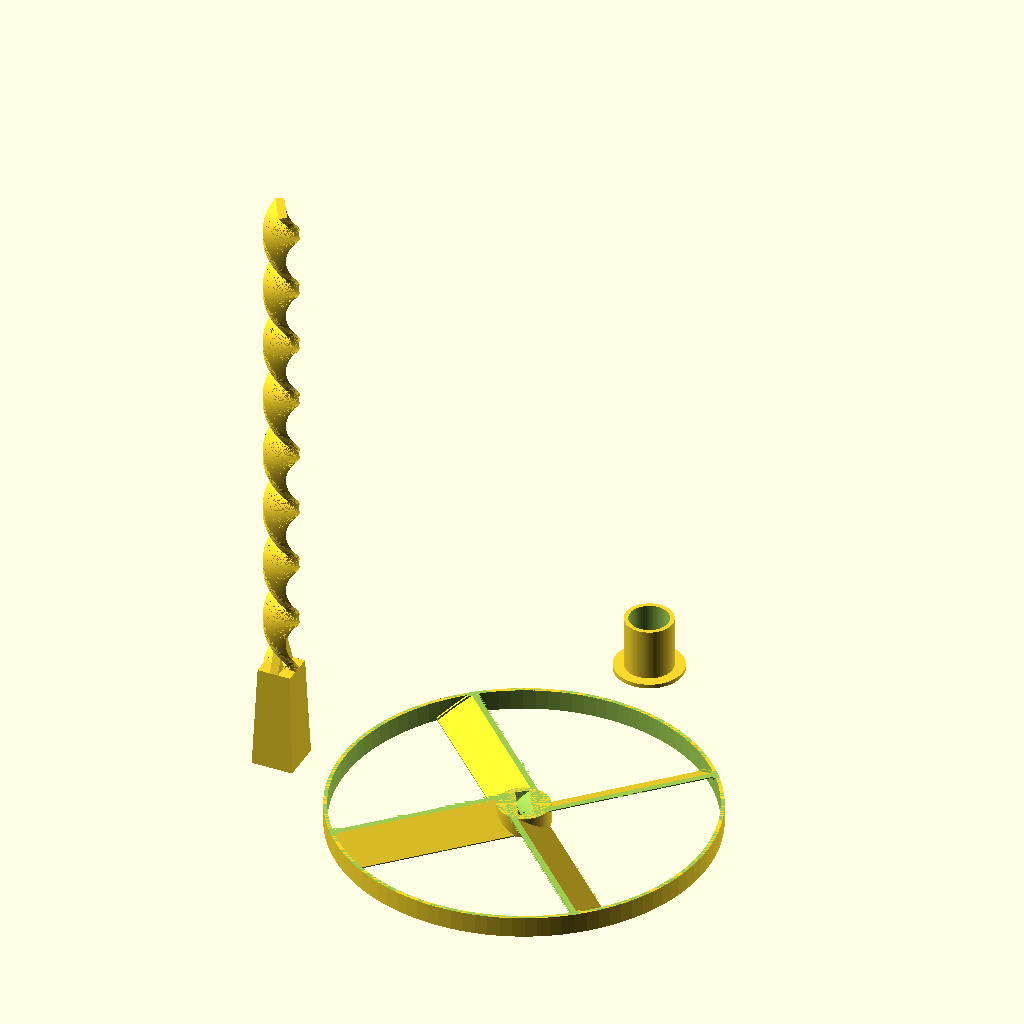
Cell 1: rendered with the file's own defaults.
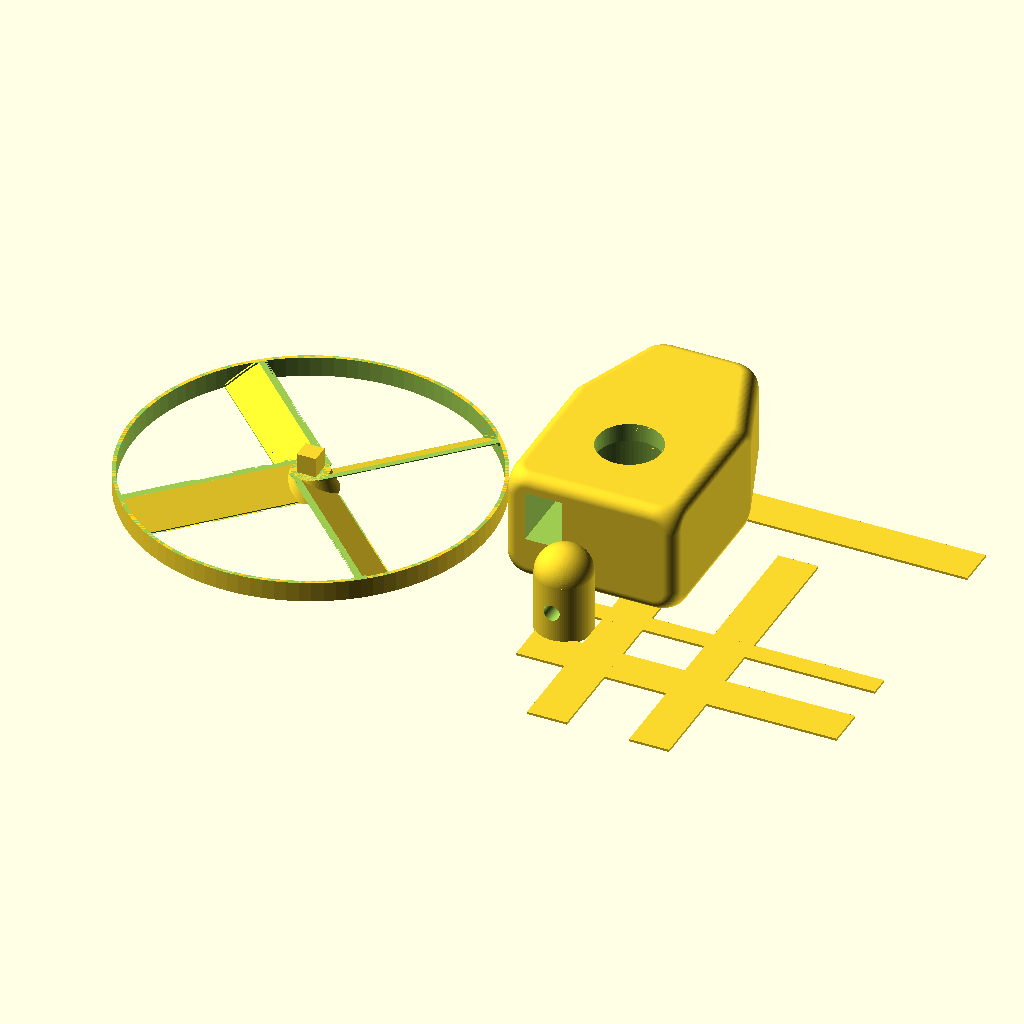
Cell 2: the same model with select_configuration = 1.
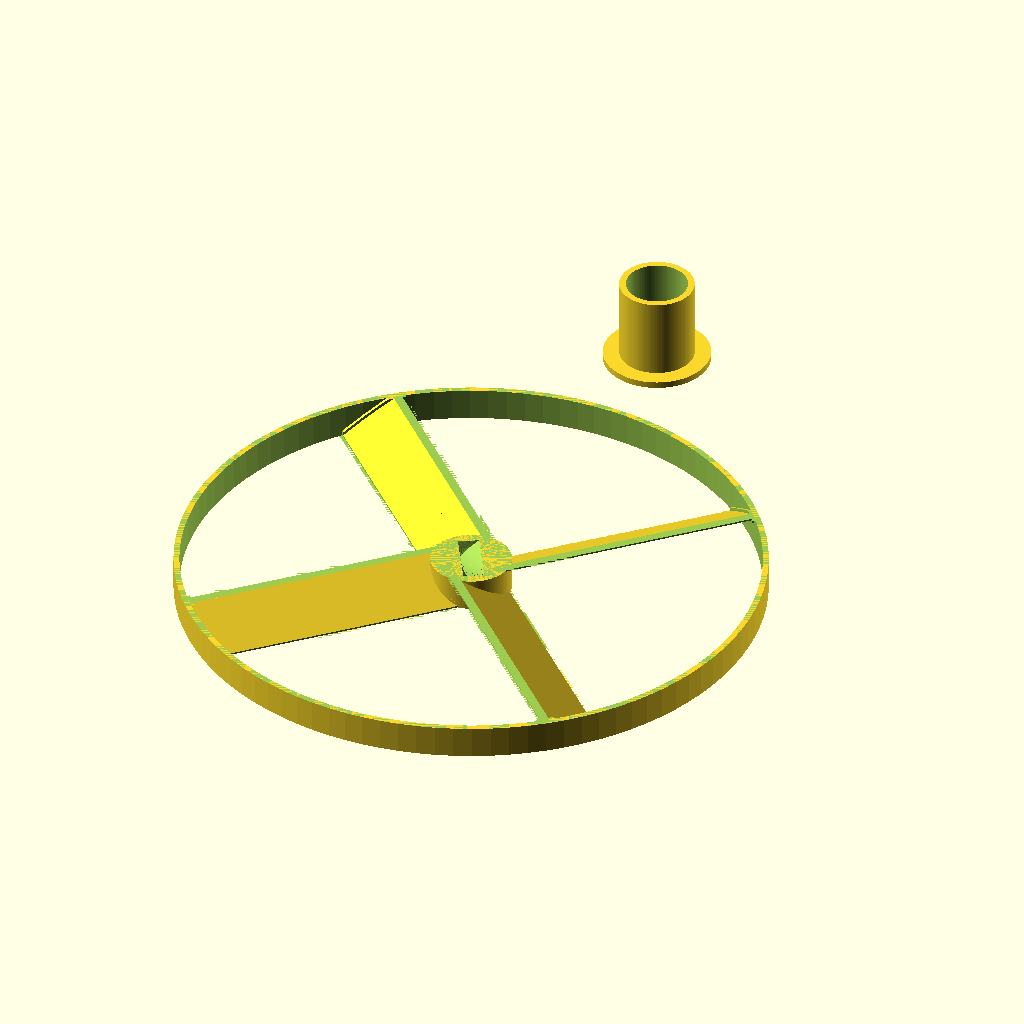
Cell 3: the same model with print_spinStick = 2.
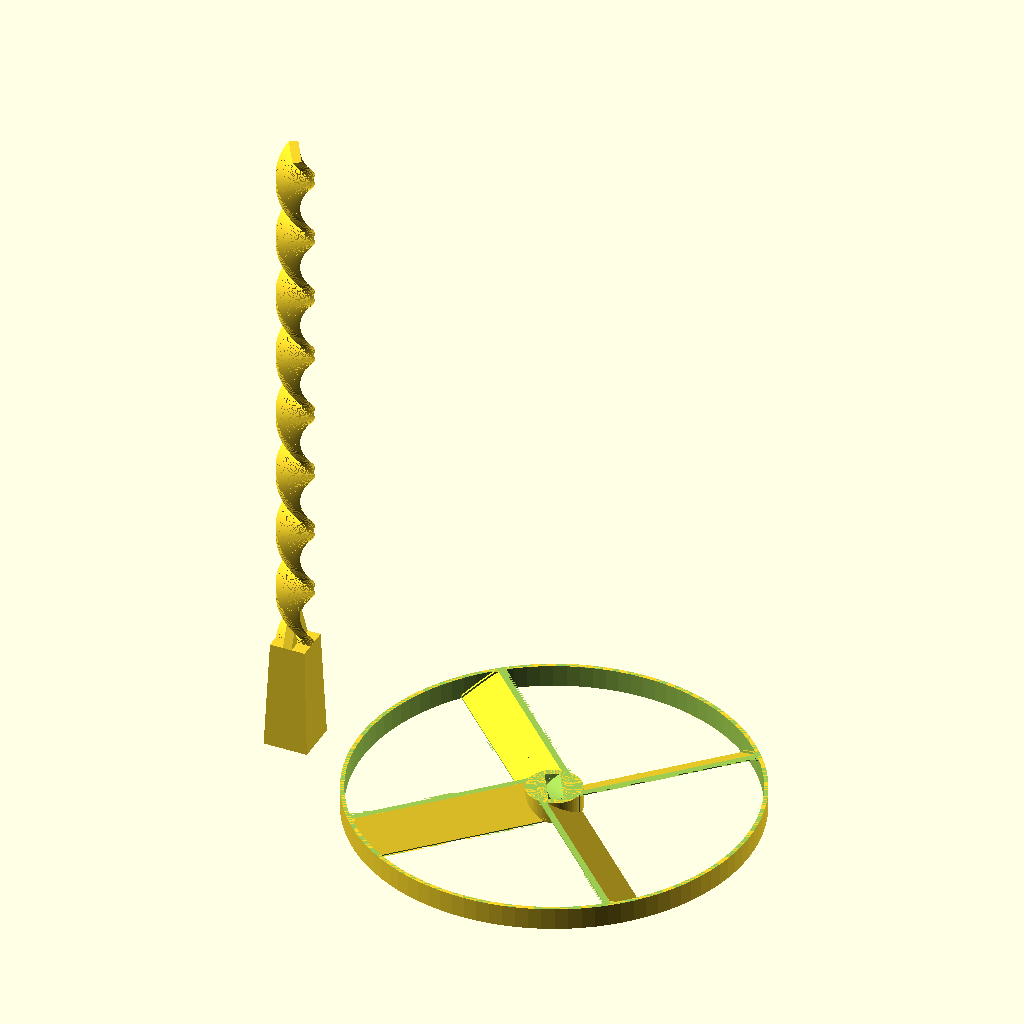
Cell 4 — print_pusher set to 2, the other parameters unchanged.
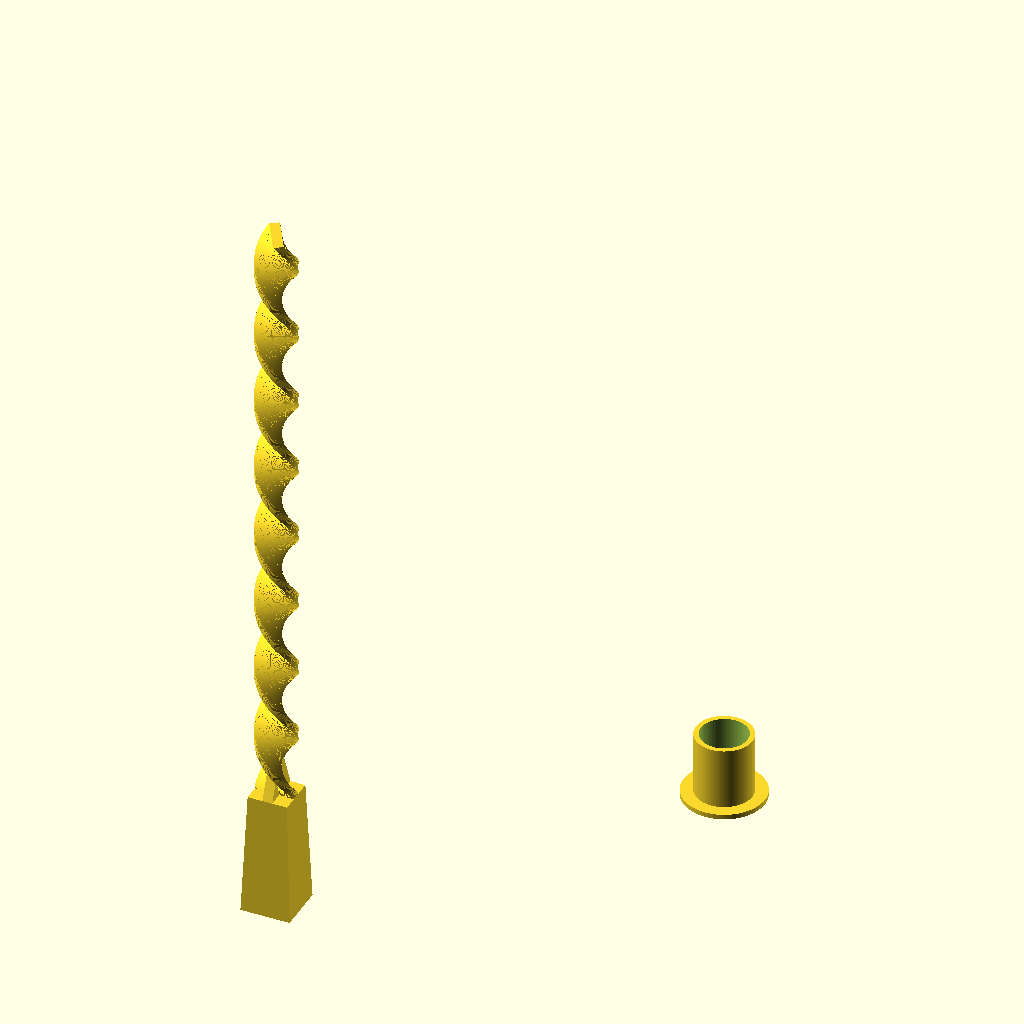
Cell 5: print_rotors = 2 (everything else at default).
All cells are drawn from the same view direction (rotation 55°, 0°, 25°, orthographic, colour scheme Cornfield), but the view is re-fitted for each cell, so position and scale can differ between cells as well as the parameter.
OpenSCAD source file inputs/thingiverse/files/thing-1004841/whirly-copter-V3.scad:
//  The Whirly with Spin Stick
//  based on:
//
// The Whirly One
//  by seedwire (see Below)
//
//  Adapted by cstelter to add spin stick system
//
//  Note, I have not tried printing the string thing nor the handle 
//  after my rework-- I was primarily trying to make the spin stick, but 
//  after I was reasonably successful with that, I tried to fix up the file
//  again so that it could still do what it was originally designed to do.
//
//  I changed quite a bit of the math for the blade pitch and offsets.  My
//  main concern is that the default value of 5mm for the 'handle'
//  when building the string spinner may not be the best value for use in the
//  string spinner.


// Original header from which this was adapted
// The Whirly One
//  by seedwire
//
//  A whirly copter-like thing inspired by the venerable wooden namesake.
//  N.B. requires good first and second layer bed adhesion.
//
//  Also doubles as a simple pin-wheel, or fan rotor...
//
//  Best sliced with 2 shells at 10% infill


//Options:

//Choose Configuration
select_configuration=0;//[0:Spin Stick,1:String Pull,2:Handle]

//If String Pull selected
print_handblock=1;

//If Spin Stick is selected
print_spinStick=1;

//If Spin Stick is selected
print_pusher=1;

//Optionally print the blade assembly
print_rotors=1;

//Optionally print an outer ring on the blade assembly.  Outer ring will print regardless of this setting if rounded edges are deselected.
print_outer_ring=1;

//Optionally round the blade ends.  Blades are 'blade_width' longer than blade radius if rounded ends are printed.
print_rounded_blade_ends=0;

//Length of blade from center to optional outer circle
blade_radius = 45;             //How large the outer circle for blades is

//Width of blade face measured along pitch
blade_width = 10;               //linear width of each blade

//Thickness of blade
blade_thickness = 0.9;         //How thick each blade is

//Angle of blade from horizontal (degrees)
blade_pitch = 30;              //How slanted from horizontal (degrees)

//Height of spiral section of spin stick (handle will be 1/5 of this)
spiral_height=125;             //How long the spin stick is (minus handle)

//Number of degrees the blades will rotate over 1 cm of travel along the stick
twistDegreesPerCentimeter=120; //How many degrees the spindle turns per cm

//long dimension of spiral post
slot_width=8;                  //The width of the spiral stem (long dim)

//short dimension of spiral post
slot_height=2;                 //the thickness of the spiral stem (short dim)

//wall thickness of the slider/pusher
slider_thickness=1;            //Thickness of all wall in the pusher/slider

//air gap between 2 moving parts
material_gap=0.6;              //air gap between any 2 plastic moving parts
                               //Note, this is on each side, so the hole in
                               //the copter is this distance times 2 larger
                               //than the dimensions of slot_width and slot_height
                               
//Number of roters                               
num_rotors=4;

//Length of handle in "Handle" configuration
handleLength=125;


//Select configuration.  Set to one of "Spin Stick", "String Pull", or "Handle".



spin_stick_config=1*(select_configuration==0 ? 1 : 0);
handle_config=1*(select_configuration==2 ? 1 : 0);;
string_pull_config=1*(select_configuration==1 ? 1 : 0);;

//  Set the value just before the semicolon at the end.  
//  Parts that aren't included in the config above will automatically be deslected



handblock = 1*(string_pull_config==0 ? 0 : print_handblock);     
outer_ring = print_rounded_blade_ends ? print_outer_ring : 1;
rotors = print_rotors;
spin_stick= 1*(spin_stick_config==0 ? 0 : print_spinStick);
pusher= 1*(spin_stick_config==0 ? 0 : print_pusher);
handle_length=1*(handle_config==0 ? 5 :handleLength); //How long the handle should be in handle_config mode.  
rounded_ends=print_rounded_blade_ends;

spin_handle_height=spiral_height/5;
slot_radius=sqrt(slot_width*slot_width+slot_height*slot_height)/2;
inner_ring_radius=slot_radius*1.5;
inner_ring=inner_ring_radius*2;
handle_base=slot_width*1.25;
copter_height=blade_width*sin(blade_pitch);
blade_blunt=(blade_thickness/sin(blade_pitch)-blade_thickness)/2;          //avoid sharp edge on blade by cutting flat this far from edge
$fn=100;


if(rotors == 1) {
    if(spin_stick_config==1) 
        difference(){ 
            union() {
   	            cylinder(r1=inner_ring_radius, 
                         r2=inner_ring_radius, 
                         h=copter_height);

	            // some rotors
	            build_rotors(blade_width,blade_thickness);
            }
            linear_extrude(height = spiral_height, 
                           center = false, 
                           convexity = 10, 
                           twist = twistDegreesPerCentimeter*spiral_height/10, 
                           slices = spiral_height*10)
                square([slot_width+2*material_gap,slot_height+2*material_gap],true);
        }
    else {
       union() { 
			//cylinder(r=2, h=handle_length-4.75/2.1);
			cylinder(r1=4.75*sqrt(2), r2=(blade_width*cos(blade_pitch)+blade_thickness*sin(blade_pitch))/2, h=copter_height);
			translate([-4.75/2.0,-4.75/2.0,0]) cube([4.75,4.75,handle_length+copter_height], center=false); // key to fit into string spinner thingy...
	
			//sphere(r=2); // alternate end-stop
			//cylinder(r=blade_width/2, h=0.6);
		}
		//translate([0,0,2]) cylinder(r=1, h=handle_length-1);

        // some rotors
        build_rotors(blade_width,blade_thickness);
 
    }       

    // optional outer ring
    if(outer_ring == 1) {
	    difference() {
		    cylinder(r=blade_radius, 
                     h=copter_height);
	     	translate([0,0,-copter_height]) cylinder(r=blade_radius-blade_thickness,
                     h=copter_height*3);
	    }
        
        intersection() {
            outer_radius=blade_radius + (rounded_ends ? blade_thickness : 0);
            build_rotors(outer_radius,blade_thickness*2);
            difference() {
		        cylinder(r=blade_radius+blade_thickness/2, 
                         h=copter_height);
  	            translate([0,0,-copter_height]) cylinder(r=blade_radius-3*blade_thickness/2, h=copter_height*3);
            }
               
        }
    }
}


// The string spinner thingy
if(handblock == 1) {
	translate([blade_radius + 30,-25,-0.3]) union() { 

	rotate([0,0,0]) spinner_thingy();

	// The hand block
	translate([0,35,14]) rotate([180,0,180]) difference() {
		minkowski() { minkowski() { minkowski() { 
			hull() { 
				cube([30,30,15], center=true);
				translate([0,20,0]) cube([15,30,15], center=true);
			}
			translate([0,0,0]) cylinder(r=3, h=1, center=true);
		}
			rotate([90,0,0]) cylinder(r=3, h=1, center=true);
		}
			rotate([0,90,0]) cylinder(r=3, h=1, center=true);
		}
		translate([0,0,-14.01]) scale([1.15,1.15,1.15]) spinner_thingy(0);
	 } 
	}

	translate([112.5,-20,0]) cube([10,80,0.6], center=true);
	translate([87,-20,0]) cube([10,80,0.6], center=true);
	translate([110,-35,0]) cube([80,10,0.6], center=true);
	translate([110,-17,0]) cube([80,5,0.6], center=true);
	translate([110,35,0]) cube([80,10,0.6], center=true);
}


if(spin_stick==1) {
    
    translate([-blade_radius-handle_base-5, 0, 0]){
        union () {
            //Spiral
            translate([0, 0, spin_handle_height])
            linear_extrude(height = spiral_height, 
                           center = false, convexity = 10, 
                           twist = twistDegreesPerCentimeter*spiral_height/10, 
                           slices = spiral_height*10)
                 square([slot_width,slot_height],true);

            //Handle For Spiral
            linear_extrude(height=spin_handle_height, 
                           center=false, convexity=10, 
                           twist=0,    
                           slices=500,scale=0.8)
                square([handle_base,handle_base],true);

            //Little more meat at the handle/spiral junction
            polyhedron(points=[[-slot_height/2,-slot_width/2,spin_handle_height],
                       [-slot_height/2,0,spin_handle_height*1.4],
                       [-slot_height/2,slot_width/2,spin_handle_height],
                       [+slot_height/2,-slot_width/2,spin_handle_height],
                       [+slot_height/2,0,spin_handle_height*1.4],
                       [+slot_height/2,slot_width/2,spin_handle_height]],
                       faces= [[0,1,2],[1,4,5,2],[2,5,3,0],[4,1,0,3],[4,3,5]]);
        }
    }
}

//pusher
if(pusher==1) {
    pusher_brim_radius=slot_radius + material_gap+slider_thickness
                     + spin_handle_height*0.1;
    translate([0,blade_radius + 2*pusher_brim_radius + 5,0])
    difference() {
        union() {
            //Tall part of pusher
            translate([0,0,slider_thickness]) 
                 cylinder(r=slot_radius+material_gap+slider_thickness,
                          h=spin_handle_height/2);
            //brim of pusher
            cylinder(r=pusher_brim_radius,
                     h=slider_thickness);
        }
        //remove space for spiral to fit
        translate([0,0,-spin_handle_height]) cylinder(r=slot_radius+material_gap,
                 h=spin_handle_height*3+slider_thickness);
    }
}

//bladeW and bladeT are for adding meat between outer ring and rotor only.  
//rotor() assumnes that blade_thickness and blade_width still control
//the centering of the blade on the device
module rotor(bladeW,bladeT)
{

    difference() {
        translate([-blade_radius/2,0,blade_width*sin(blade_pitch)/2]) rotate([blade_pitch,0,0]) 
        union () {
            bw=blade_width+blade_thickness/sin(blade_pitch);
            cube([blade_radius,bw,bladeT],true);
            if(rounded_ends) {
                translate([-blade_radius/2,0,0]) cylinder(r=bw/2,h=bladeT,center=true);
            }
        }
        union() {
            translate ([0,0,blade_width*sin(blade_pitch)]) 
                cylinder(r=blade_radius*2,h=blade_width*2);
            translate ([0,0,-blade_width*2]) 
                cylinder(r=blade_radius*2,h=blade_width*2);
              
                   translate ([-blade_radius/2,blade_width/2+(blade_width*cos(blade_pitch)+blade_thickness/sin(blade_pitch))/2-blade_blunt,copter_height/2])
                        cube([blade_radius*2,blade_width,copter_height],true);
        
                    translate ([-blade_radius/2,-blade_width/2-(blade_width*cos(blade_pitch)+blade_thickness/sin(blade_pitch))/2+blade_blunt,copter_height/2])
                        cube([blade_radius*2,blade_width,copter_height],true);  
        }
    }

}

module build_rotors_i(bladeW,bladeT)
{
   	// some rotors
	translate([0,0,0]) rotate([0,0,45]) union() {

	    for(i=[0:num_rotors-1]){
		    rotate([0,0,(360/num_rotors)*i]) rotor(bladeW,bladeT);
	    }
    } 
}
module build_rotors(bladeW,bladeT)
{
   	// some rotors
    if(rounded_ends) {
   	    build_rotors_i(bladeW,bladeT);
    } else {
        difference() {
            build_rotors_i(bladeW,bladeT);
            //if no rounded edges, we force an outer ring for safety and clean
            //up square ends here.
            difference() {
                translate([0,0,-copter_height]) cylinder(r=blade_radius*2,h=copter_height*3);
                translate([0,0,-copter_height]) cylinder(r=blade_radius,h=copter_height*3);
	        }
        }
    }
}

module spinner_thingy(final = 1)
{
 union() { 
	difference() {
		cylinder(r=7, h=15);
		if(final) union() {
			cube([6,6,6], center=true);	// slot for rotor
			translate([0,12,8]) rotate([90,0,0]) cylinder(r=2, h=25); // hole for string
		}
	}
	difference() { 
		translate([0,0,15]) sphere(r=7);
		if(final) translate([0,12,8]) rotate([90,0,0]) cylinder(r=2, h=25); // hole for string
	}
 }

 if(final == 0) {
	translate([0,0,4]) cylinder(r=14, h=11);
	translate([14-4,-12.5,9.5]) cube([8,25,11], center=true);
 }
}
Parameter table extracted from the source (name, type, default, range or options):
select_configuration: number, default 0, options 0, 1, 2
print_handblock: number, default 1
print_spinStick: number, default 1
print_pusher: number, default 1
print_rotors: number, default 1
print_outer_ring: number, default 1
print_rounded_blade_ends: number, default 0
blade_radius: number, default 45
blade_width: number, default 10
blade_thickness: number, default 0.9
blade_pitch: number, default 30
spiral_height: number, default 125
twistDegreesPerCentimeter: number, default 120
slot_width: number, default 8
slot_height: number, default 2
slider_thickness: number, default 1
material_gap: number, default 0.6
num_rotors: number, default 4
handleLength: number, default 125
